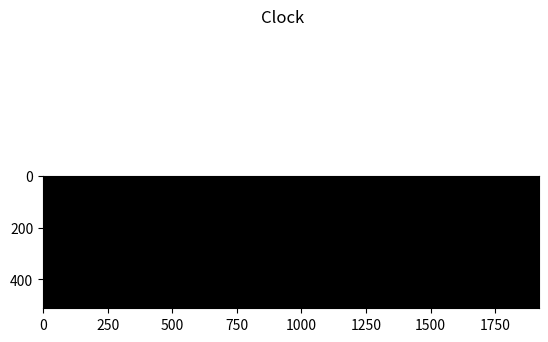

Write Python code to recreate this figure.
import matplotlib.pyplot as plt
import numpy as np
from matplotlib.animation import FuncAnimation
import copy
import datetime
class Digits:

    digits=\
    np.array([
        # zero
        [[159.0, 84.0, 123.0, 158.0, 131.0, 258.0],
        [139.0, 358.0, 167.0, 445.0, 256.0, 446.0],
        [345.0, 447.0, 369.0, 349.0, 369.0, 275.0],
        [369.0, 201.0, 365.0, 81.0, 231.0, 75.0]],
        # one
        [[226.0, 99.0, 230.0, 58.0, 243.0, 43.0],
        [256.0, 28.0, 252.0, 100.0, 253.0, 167.0],
        [254.0, 234.0, 254.0, 194.0, 255.0, 303.0],
        [256.0, 412.0, 254.0, 361.0, 255.0, 424.0]],
        # two
        [[152.0, 55.0, 208.0, 26.0, 271.0, 50.0],
        [334.0, 74.0, 360.0, 159.0, 336.0, 241.0],
        [312.0, 323.0, 136.0, 454.0, 120.0, 405.0],
        [104.0, 356.0, 327.0, 393.0, 373.0, 414.0]],
        # three
        [[113.0, 14.0, 267.0, 17.0, 311.0, 107.0],
        [355.0, 197.0, 190.0, 285.0, 182.0, 250.0],
        [174.0, 215.0, 396.0, 273.0, 338.0, 388.0],
        [280.0, 503.0, 110.0, 445.0, 93.0, 391.0]],
        # four
        [[249.0, 230.0, 192.0, 234.0, 131.0, 239.0],
        [70.0, 244.0, 142.0, 138.0, 192.0, 84.0],
        [242.0, 30.0, 283.0, -30.0, 260.0, 108.0],
        [237.0, 246.0, 246.0, 435.0, 247.0, 438.0]],
        # five
        [[226.0, 42.0, 153.0, 44.0, 144.0, 61.0],
        [135.0, 78.0, 145.0, 203.0, 152.0, 223.0],
        [159.0, 243.0, 351.0, 165.0, 361.0, 302.0],
        [371.0, 439.0, 262.0, 452.0, 147.0, 409.0]],
        # six
        [[191.0, 104.0, 160.0, 224.0, 149.0, 296.0],
        [138.0, 368.0, 163.0, 451.0, 242.0, 458.0],
        [321.0, 465.0, 367.0, 402.0, 348.0, 321.0],
        [329.0, 240.0, 220.0, 243.0, 168.0, 285.0]],
        # seven
        [[168.0, 34.0, 245.0, 42.0, 312.0, 38.0],
        [379.0, 34.0, 305.0, 145.0, 294.0, 166.0],
        [283.0, 187.0, 243.0, 267.0, 231.0, 295.0],
        [219.0, 323.0, 200.0, 388.0, 198.0, 452.0]],
        # eight
        [[336.0, 184.0, 353.0, 52.0, 240.0, 43.0],
        [127.0, 34.0, 143.0, 215.0, 225.0, 247.0],
        [307.0, 279.0, 403.0, 427.0, 248.0, 432.0],
        [93.0, 437.0, 124.0, 304.0, 217.0, 255.0]],
        # nine
        [[323.0, 6.0, 171.0, 33.0, 151.0, 85.0],
        [131.0, 137.0, 161.0, 184.0, 219.0, 190.0],
        [277.0, 196.0, 346.0, 149.0, 322.0, 122.0],
        [298.0, 95.0, 297.0, 365.0, 297.0, 448.0]]

    ])
    end_points=\
    np.array([
        # zero
        [254, 47],
        # one
        [138, 180],
        # two
        [104, 111],
        # three
        [96, 132],
        # four
        [374, 244],
        # five
        [340, 52],
        # six
        [301, 26],
        # seven
        [108, 52],
        # eight
        [243,242],
        # nine
        [322, 105]
    ]).astype(float)
    def __init__(self):
        pass
    def get_coords(self, digit):
        return self.digits[digit]

class Clock:

    def __init__(self, frames_to_change=10):
        self.frames_to_change=frames_to_change
        self.finish=False
        self.Digits=Digits()
        self.fig, self.ax = plt.subplots()
        self.fig.suptitle("Clock")
        self.img = np.zeros((512,1920,3), dtype=np.uint8)
        self.blank = np.zeros((512,1920,3), dtype=np.uint8)
        cid = self.fig.canvas.mpl_connect('button_press_event', self.onclick)
        self.im = plt.imshow(self.img, animated=True)
        self.now = datetime.datetime.now()
        self.ani = FuncAnimation(self.fig, self.plot_digit, init_func=self.init_anim, frames=self.end_clock, blit=True, interval=5)
        plt.show()
        pass

    def end_clock(self):
        ii = 0
        while not self.finish:
            ii += 1
            yield ii

    def init_anim(self):
        #текущая цифра
        self.now = datetime.datetime.now()
        self.img = np.zeros((512, 1920, 3), dtype=np.uint8)
        self.cur_digith1 = int(self.now.hour / 10)
        self.cur_digith2 = self.now.hour % 10
        self.cur_digitm1 = int(self.now.minute /10)
        self.cur_digitm2 = self.now.minute % 10
        self.cur_digits1 = int(self.now.second / 10)
        self.cur_digits2 = self.now.second % 10
        #print(self.cur_digit)
        #текущий фрейм в превращении
        self.cur_steph1 = 0
        self.cur_steph2 = 0
        self.cur_stepm1 = 0
        self.cur_stepm2 = 0
        self.cur_steps1 = 0
        self.cur_steps2 = 0
        #текущие точки
        self.current_besier_points = [self.Digits.get_coords(self.cur_digith1).copy(),
                                      self.Digits.get_coords(self.cur_digith2).copy(),
                                      self.Digits.get_coords(self.cur_digitm1).copy(),
                                      self.Digits.get_coords(self.cur_digitm2).copy(),
                                      self.Digits.get_coords(self.cur_digits1).copy(),
                                      self.Digits.get_coords(self.cur_digits2).copy()]

        self.current_end_point = [self.Digits.end_points[self.cur_digith1].copy(),
                                  self.Digits.end_points[self.cur_digith2].copy(),
                                  self.Digits.end_points[self.cur_digitm1].copy(),
                                  self.Digits.end_points[self.cur_digitm2].copy(),
                                  self.Digits.end_points[self.cur_digits1].copy(),
                                  self.Digits.end_points[self.cur_digits2].copy()]
        #текущие сдвиги по точкам
        self.current_shift_per_step_vertexes=[(self.Digits.digits[self.cur_digith1+1 if self.cur_digith1<2 else 0]-self.Digits.digits[self.cur_digith1])/self.frames_to_change,
                                              (self.Digits.digits[self.cur_digith2 + 1 if ((self.cur_digith2 < 9 and self.cur_digith1!=2) or (self.cur_digith2 < 3 and self.cur_digith1==2)) else 0] -
                                               self.Digits.digits[self.cur_digith2]) / self.frames_to_change,
                                              (self.Digits.digits[self.cur_digitm1 + 1 if self.cur_digitm1 < 5 else 0] -
                                               self.Digits.digits[self.cur_digitm1]) / self.frames_to_change,
                                              (self.Digits.digits[self.cur_digitm2 + 1 if self.cur_digitm2 < 9 else 0] -
                                               self.Digits.digits[self.cur_digitm2]) / self.frames_to_change,
                                              (self.Digits.digits[self.cur_digits1 + 1 if self.cur_digits1 < 5 else 0] -
                                               self.Digits.digits[self.cur_digits1]) / self.frames_to_change,
                                              (self.Digits.digits[self.cur_digits2 + 1 if self.cur_digits2 < 9 else 0] -
                                               self.Digits.digits[self.cur_digits2]) / self.frames_to_change]

        self.current_shift_per_step_end_point=[(self.Digits.end_points[self.cur_digith1+1 if self.cur_digith1<2 else 0]-self.Digits.end_points[self.cur_digith1])/self.frames_to_change,
                                               (self.Digits.end_points[
                                                    self.cur_digith2 + 1 if self.cur_digith2 < 9 else 0] -
                                                self.Digits.end_points[self.cur_digith2]) / self.frames_to_change,
                                               (self.Digits.end_points[
                                                    self.cur_digitm1 + 1 if self.cur_digitm1 < 5 else 0] -
                                                self.Digits.end_points[self.cur_digitm1]) / self.frames_to_change,
                                               (self.Digits.end_points[
                                                    self.cur_digitm2 + 1 if self.cur_digitm2 < 9 else 0] -
                                                self.Digits.end_points[self.cur_digitm2]) / self.frames_to_change,
                                               (self.Digits.end_points[
                                                    self.cur_digits1 + 1 if self.cur_digits1 < 5 else 0] -
                                                self.Digits.end_points[self.cur_digits1]) / self.frames_to_change,
                                               (self.Digits.end_points[
                                                    self.cur_digits2 + 1 if self.cur_digits2 < 9 else 0] -
                                                self.Digits.end_points[self.cur_digits2]) / self.frames_to_change]


        return self.im,

    def onclick(self, event):
        self.finish=True

    def casteljau(self, ar_x, ar_y, acc):
        a_x = []
        a_y = []
        for t in np.arange(0.0, 1.0, acc):
            x, y = self.casteljau_rec(ar_x, ar_y, t / (1 - t))
            a_x.append(x)
            a_y.append(y)
        a_x.append(ar_x[len(ar_x) - 1])
        a_y.append(ar_y[len(ar_y) - 1])
        return a_x,a_y

    def casteljau_rec(self,ar_x, ar_y, t):
        if (len(ar_x) == 2):
            return ((ar_x[0] + t * ar_x[1]) / (1 + t), (ar_y[0] + t * ar_y[1]) / (1 + t))
        else:
            x = []
            y = []
            for i in range(len(ar_x) - 1):
                x.append((ar_x[i] + t * ar_x[i + 1]) / (1 + t))
                y.append((ar_y[i] + t * ar_y[i + 1]) / (1 + t))
            return self.casteljau_rec(x, y, t)

    def draw_line(self, x0, y0, x1, y1):
        steep = False
        if abs(x0 - x1) < abs(y0 - y1):
            steep = True
            x0, y0 = y0, x0
            x1, y1 = y1, x1
        if x1 < x0:
            x0, x1 = x1, x0
            y0, y1 = y1, y0
        k = abs(y1 - y0)
        error = 0
        y = y0

        for x in range(x0, x1 + 1):
            if (steep):
                self.img[y, x] = (255,255,255)
            else:
                self.img[x, y] = (255,255,255)
            error += k
            if ((error << 1) > x1 - x0):
                y += np.sign(y1 - y0)
                error -= x1 - x0
    def change_dig(self,num,c):
        for j in range(4):
            a_x = []
            a_y = []
            if (j != 3):
                ar_y = [self.current_besier_points[num] [3 - j][4]+c , self.current_besier_points[num] [3 - j][2]+c , self.current_besier_points[num] [3 - j][0]+c , self.current_besier_points[num] [2 - j][4]+c ]
                ar_x = [self.current_besier_points[num] [3 - j][5], self.current_besier_points[num] [3 - j][3], self.current_besier_points[num] [3 - j][1] , self.current_besier_points[num] [2 - j][5]]
            else:
                ar_x = [self.current_besier_points[num] [0][5] , self.current_besier_points [num][0][3], self.current_besier_points [num][0][1] , self.current_end_point[num][1]]
                ar_y = [self.current_besier_points[num] [0][4]+c, self.current_besier_points [num][0][2]+c,self.current_besier_points [num][0][0]+c, self.current_end_point[num][0]+c]

            a_x, a_y = self.casteljau(ar_x, ar_y, 0.1)
            for i in range(len(a_x) - 1):
                self.draw_line( int(a_x[i]), int(a_y[i]), int(a_x[i + 1]), int(a_y[i + 1]))

    def plot_digit(self, par):
        # Если нарисовали все фреймы - инициализация новой цифры
        # Иначе - запустить построение кривой безье на основе данных current_besier_points и current_end_point
        # с заданной точностью acc. Связать все полученные точки последовательно через брезенхема и нарисовать.
        # Произвести сдвиг current_besier_points и current_end_point на shift
        self.change_dig(0,-70)
        self.change_dig(1, 200)
        self.change_dig(2, 550)
        self.change_dig(3, 820)
        self.change_dig(4, 1170)
        self.change_dig(5, 1440)

        self.now = datetime.datetime.now()
        self.im.set_array(self.img)
        if(int(self.now.hour / 10) != self.cur_digith1):
            self.current_besier_points[0] += self.current_shift_per_step_vertexes[0]
            self.current_end_point[0] +=self.current_shift_per_step_end_point[0]
            self.cur_steph1 += 1
        if (self.now.hour % 10 != self.cur_digith2):
            self.current_besier_points[1] += self.current_shift_per_step_vertexes[1]
            self.current_end_point[1] += self.current_shift_per_step_end_point[1]
            self.cur_steph2 += 1
        if (int(self.now.minute /10) != self.cur_digitm1):
            self.current_besier_points[2] += self.current_shift_per_step_vertexes[2]
            self.current_end_point[2] += self.current_shift_per_step_end_point[2]
            self.cur_stepm1 += 1
        if (self.now.minute %10 != self.cur_digitm2):
            self.current_besier_points[3] += self.current_shift_per_step_vertexes[3]
            self.current_end_point[3] += self.current_shift_per_step_end_point[3]
            self.cur_stepm2 += 1
        if (int(self.now.second / 10) != self.cur_digits1):
            self.current_besier_points[4] += self.current_shift_per_step_vertexes[4]
            self.current_end_point[4] += self.current_shift_per_step_end_point[4]
            self.cur_steps1 += 1
        if (self.now.second % 10 != self.cur_digits2):
            self.current_besier_points[5] += self.current_shift_per_step_vertexes[5]
            self.current_end_point[5] += self.current_shift_per_step_end_point[5]
            self.cur_steps2 += 1
        self.img = np.zeros((512, 1920, 3), dtype=np.uint8)
        if (self.cur_steph1 == 10 or self.cur_steph2 == 10 or self.cur_stepm1 == 10 or self.cur_stepm2 == 10 or self.cur_steps1 == 10 or self.cur_steps2 == 10):
            self.init_anim()
        return self.im,




clock=Clock()
# clock.plot_digit(1)


